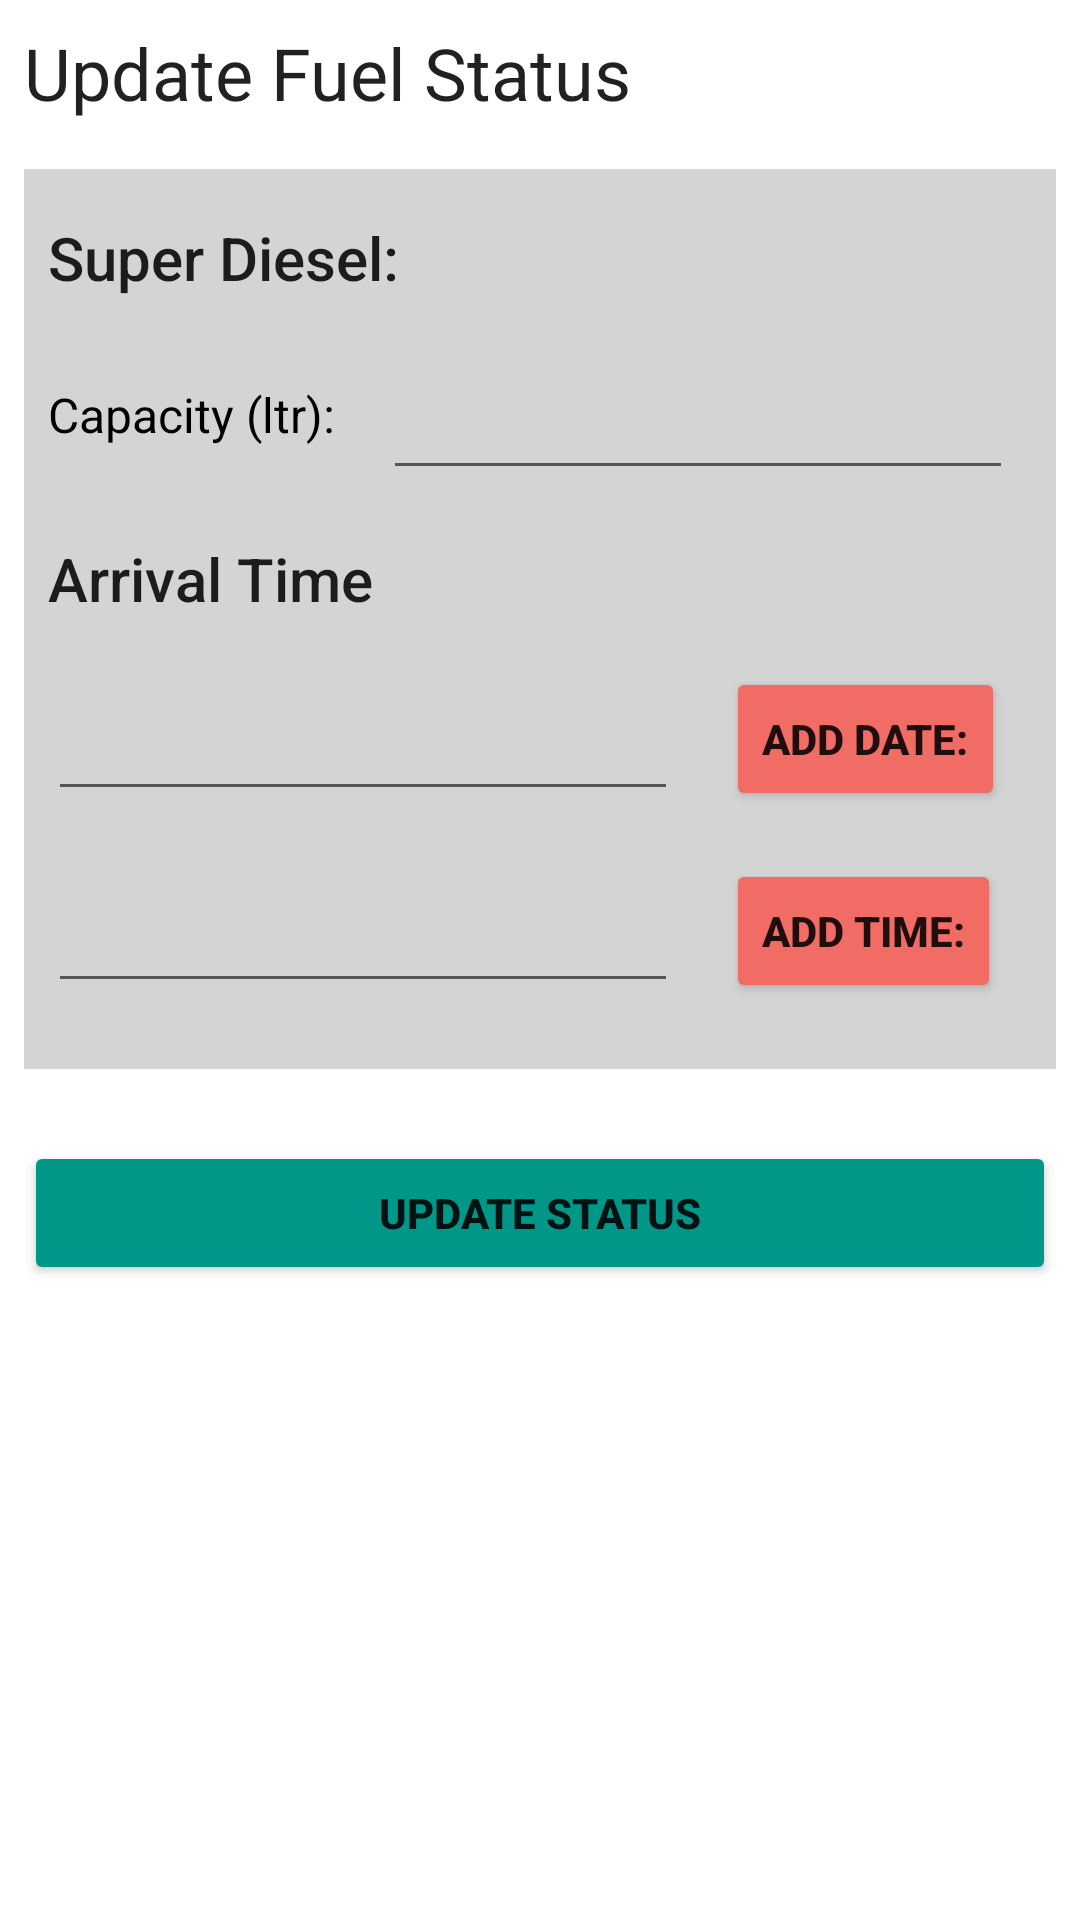

Reconstruct the res/layout file that produces this screen, plus the resources it refers to.
<!-- AndroidManifest.xml: application theme Theme.EcoGas -->
<!-- res/layout/activity_update_super_diesel_status.xml -->
<?xml version="1.0" encoding="utf-8"?>
<androidx.constraintlayout.widget.ConstraintLayout xmlns:android="http://schemas.android.com/apk/res/android"
    xmlns:app="http://schemas.android.com/apk/res-auto"
    xmlns:tools="http://schemas.android.com/tools"
    android:layout_width="match_parent"
    android:layout_height="match_parent"
    android:elevation="10dp"
    tools:context=".UpdateSuperDieselStatus">

    <TextView
        android:id="@+id/up_title"
        android:layout_width="wrap_content"
        android:layout_height="wrap_content"
        android:layout_marginStart="8dp"
        android:layout_marginTop="8dp"
        android:text="@string/update_title"
        android:textAppearance="@style/TextAppearance.AppCompat.Large"
        android:textSize="24sp"
        app:layout_constraintStart_toStartOf="parent"
        app:layout_constraintTop_toTopOf="parent" />

    <androidx.constraintlayout.widget.ConstraintLayout
        android:id="@+id/constraintLayout3"
        android:layout_width="match_parent"
        android:layout_height="300dp"
        android:layout_marginStart="8dp"
        android:layout_marginTop="16dp"
        android:layout_marginEnd="8dp"
        android:background="#d4d4d4"
        app:layout_constraintEnd_toEndOf="parent"
        app:layout_constraintHorizontal_bias="0.0"
        app:layout_constraintStart_toStartOf="parent"
        app:layout_constraintTop_toBottomOf="@+id/up_title">

        <Button
            android:id="@+id/datePickerSD"
            android:layout_width="wrap_content"
            android:layout_height="48dp"
            android:layout_marginStart="16dp"
            android:layout_marginTop="16dp"
            android:backgroundTint="@color/secondary_button"
            android:text="@string/date"
            android:textStyle="bold"
            app:layout_constraintStart_toEndOf="@+id/editTextSDD"
            app:layout_constraintTop_toBottomOf="@+id/textView17"
            tools:ignore="DuplicateSpeakableTextCheck" />

        <Button
            android:id="@+id/timePickerSD"
            android:layout_width="wrap_content"
            android:layout_height="48dp"
            android:layout_marginStart="16dp"
            android:layout_marginTop="16dp"
            android:backgroundTint="@color/secondary_button"
            android:text="@string/time"
            android:textStyle="bold"
            app:layout_constraintStart_toEndOf="@+id/editTextSDT"
            app:layout_constraintTop_toBottomOf="@+id/datePickerSD"
            tools:ignore="DuplicateSpeakableTextCheck,TouchTargetSizeCheck" />

        <TextView
            android:id="@+id/textView12"
            android:layout_width="wrap_content"
            android:layout_height="wrap_content"
            android:layout_marginStart="8dp"
            android:layout_marginTop="16dp"
            android:text="@string/superDiesel"
            android:textAppearance="@style/TextAppearance.AppCompat.Body2"
            android:textSize="20sp"
            app:layout_constraintStart_toStartOf="parent"
            app:layout_constraintTop_toTopOf="parent" />

        <TextView
            android:id="@+id/textView17"
            android:layout_width="wrap_content"
            android:layout_height="wrap_content"
            android:layout_marginStart="8dp"
            android:layout_marginTop="16dp"
            android:text="@string/arrival"
            android:textAppearance="@style/TextAppearance.AppCompat.Body2"
            android:textSize="20sp"
            app:layout_constraintStart_toStartOf="parent"
            app:layout_constraintTop_toBottomOf="@+id/editTextSD" />

        <TextView
            android:id="@+id/textView21"
            android:layout_width="wrap_content"
            android:layout_height="wrap_content"
            android:layout_marginStart="8dp"
            android:layout_marginTop="28dp"
            android:text="@string/cap"
            android:textColor="@color/black"
            android:textSize="16sp"
            app:layout_constraintStart_toStartOf="parent"
            app:layout_constraintTop_toBottomOf="@+id/textView12" />

        <EditText
            android:id="@+id/editTextSD"
            android:layout_width="wrap_content"
            android:layout_height="wrap_content"
            android:layout_marginStart="16dp"
            android:layout_marginTop="16dp"
            android:ems="10"
            android:importantForAutofill="no"
            android:inputType="number"
            android:minHeight="48dp"
            app:layout_constraintStart_toEndOf="@+id/textView21"
            app:layout_constraintTop_toBottomOf="@+id/textView12"
            tools:ignore="LabelFor,SpeakableTextPresentCheck" />

        <EditText
            android:id="@+id/editTextSDD"
            android:layout_width="wrap_content"
            android:layout_height="wrap_content"
            android:layout_marginStart="8dp"
            android:layout_marginTop="16dp"
            android:ems="10"
            android:importantForAutofill="no"
            android:inputType="textPersonName"
            android:minHeight="48dp"
            app:layout_constraintStart_toStartOf="parent"
            app:layout_constraintTop_toBottomOf="@+id/textView17"
            tools:ignore="LabelFor,SpeakableTextPresentCheck" />

        <EditText
            android:id="@+id/editTextSDT"
            android:layout_width="wrap_content"
            android:layout_height="wrap_content"
            android:layout_marginStart="8dp"
            android:layout_marginTop="16dp"
            android:ems="10"
            android:importantForAutofill="no"
            android:inputType="textPersonName"
            android:minHeight="48dp"
            app:layout_constraintStart_toStartOf="parent"
            app:layout_constraintTop_toBottomOf="@+id/editTextSDD"
            tools:ignore="LabelFor,SpeakableTextPresentCheck" />

    </androidx.constraintlayout.widget.ConstraintLayout>

    <Button
        android:id="@+id/updateSuperDiesel"
        android:layout_width="match_parent"
        android:layout_height="wrap_content"
        android:layout_marginStart="8dp"
        android:layout_marginTop="24dp"
        android:layout_marginEnd="8dp"
        android:backgroundTint="@color/main_button"
        android:text="@string/update"
        android:textStyle="bold"
        app:layout_constraintEnd_toEndOf="parent"
        app:layout_constraintStart_toStartOf="parent"
        app:layout_constraintTop_toBottomOf="@+id/constraintLayout3" />

</androidx.constraintlayout.widget.ConstraintLayout>
<!-- resources referenced by this layout -->
<resources>
  <color name="black">#FF000000</color>
  <color name="main_button">#009688</color>
  <color name="secondary_button">#f06c64</color>
  <string name="arrival">Arrival Time</string>
  <string name="cap">Capacity (ltr):</string>
  <string name="date">Add Date:</string>
  <string name="superDiesel">Super Diesel:</string>
  <string name="time">Add Time:</string>
  <string name="update">Update Status</string>
  <string name="update_title">Update Fuel Status</string>
  <style name="Theme.EcoGas" parent="Theme.MaterialComponents.DayNight.DarkActionBar">
          
          <item name="colorPrimary">@color/status_bar</item>
          <item name="colorPrimaryVariant">@color/teal_200</item>
          <item name="colorOnPrimary">@color/white</item>
          
          <item name="colorSecondary">@color/teal_200</item>
          <item name="colorSecondaryVariant">@color/teal_700</item>
          <item name="colorOnSecondary">@color/black</item>
          
          <item name="android:statusBarColor" tools:targetApi="l">?attr/colorPrimaryVariant</item>
          
      </style>
  <color name="status_bar">#009688</color>
  <color name="teal_200">#FF03DAC5</color>
  <color name="white">#FFFFFFFF</color>
  <color name="teal_700">#FF018786</color>
</resources>
